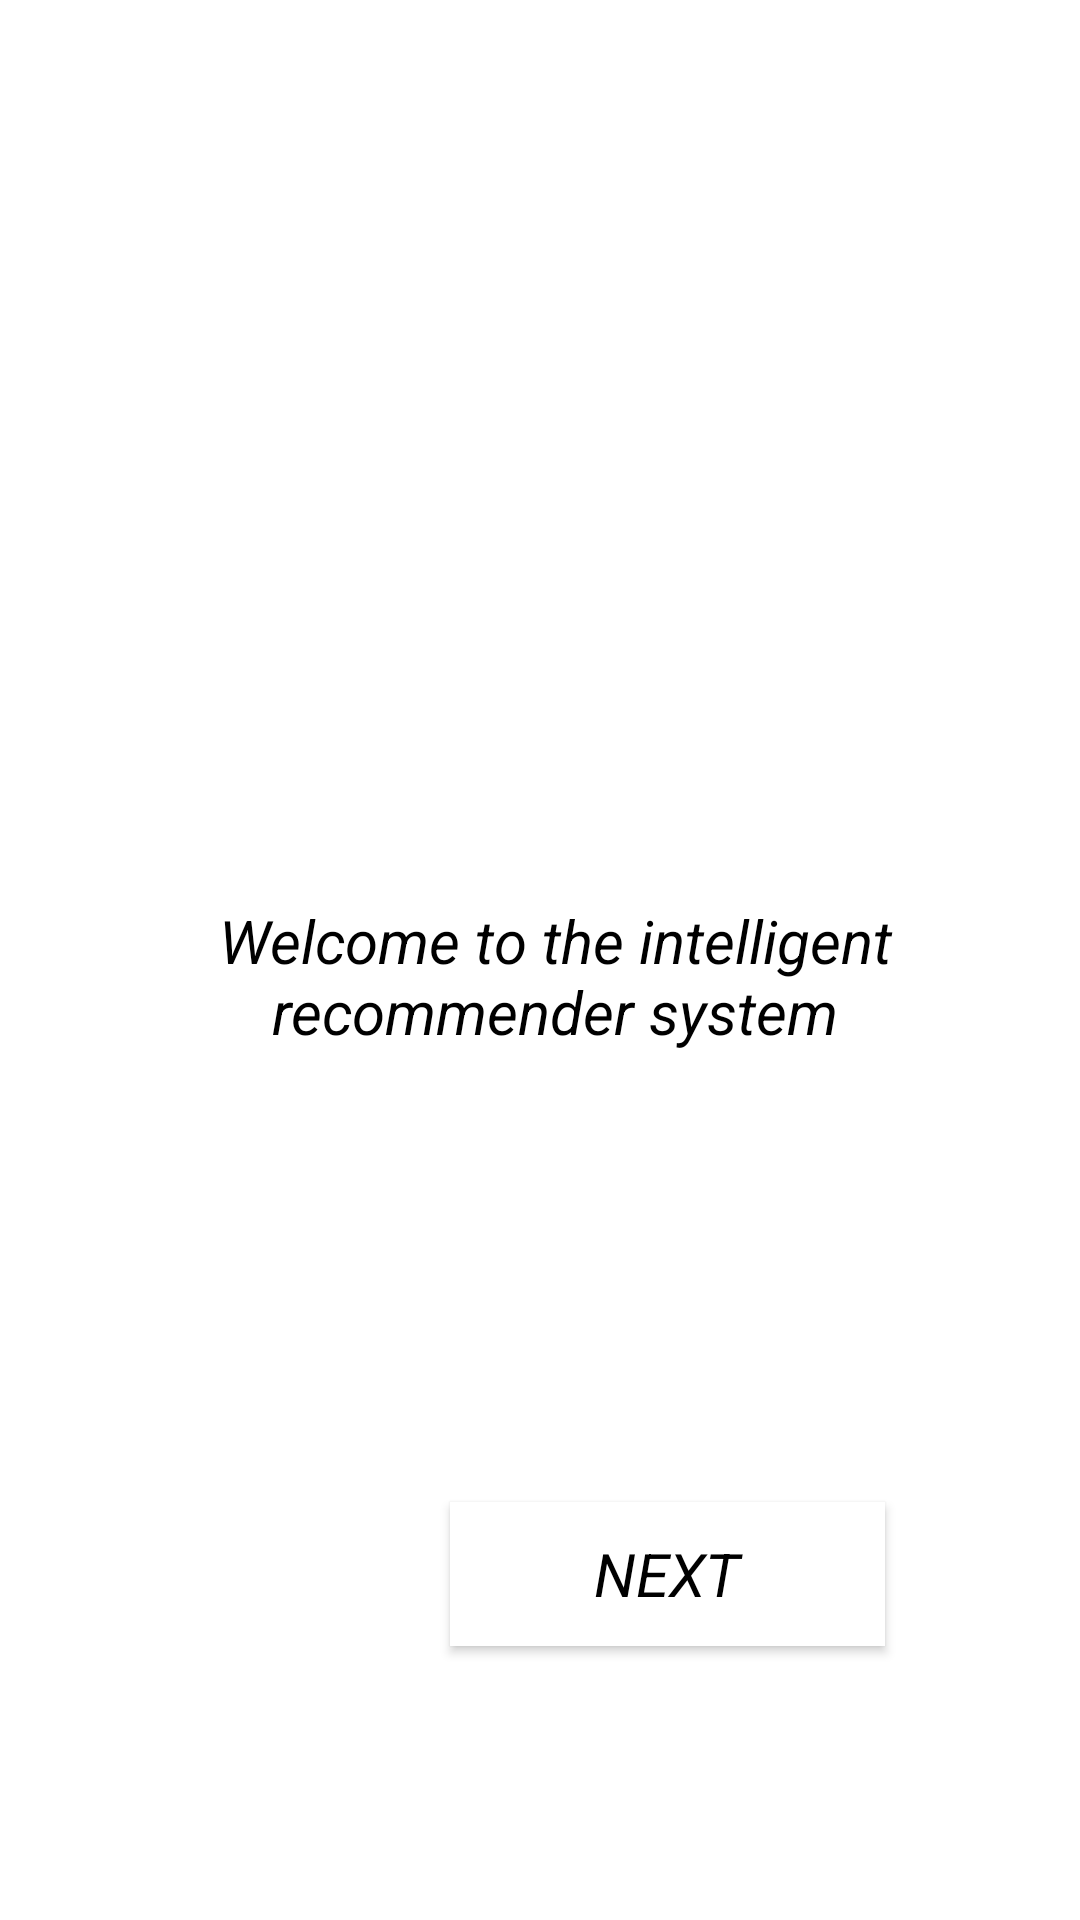

Reconstruct the res/layout file that produces this screen, plus the resources it refers to.
<!-- AndroidManifest.xml: application theme Theme.FinalProjectAndroidVersion -->
<!-- res/layout/activity_main.xml -->
<?xml version="1.0" encoding="utf-8"?>
<LinearLayout xmlns:android="http://schemas.android.com/apk/res/android"
    xmlns:app="http://schemas.android.com/apk/res-auto"
    xmlns:tools="http://schemas.android.com/tools"
    android:layout_width="match_parent"
    android:layout_height="match_parent"
    tools:context=".MainActivity"
    android:background="@color/white"
    android:orientation="vertical">

    <TextView
        android:layout_width="wrap_content"
        android:layout_height="wrap_content"
        android:layout_marginLeft="10dp"
        android:fontFamily="sans-serif"
        android:paddingLeft="10dp"
        android:text="@string/welcome"
        android:textAlignment="center"
        android:textColor="@color/black"
        android:textSize="20sp"
        android:textStyle="italic"
        android:layout_marginRight="10dp"
        android:layout_marginTop="300dp"
        app:layout_constraintBottom_toBottomOf="parent"
        app:layout_constraintEnd_toEndOf="parent"
        app:layout_constraintStart_toStartOf="parent"
        app:layout_constraintTop_toTopOf="parent" />

    <Button
        android:id="@+id/btnNext1"
        android:layout_width="145dp"
        android:layout_height="wrap_content"
        android:layout_marginRight="20dp"
        android:text="next"
        android:textStyle="italic"
        android:background="@color/white"
        android:fontFamily="sans-serif"
        android:textColor="@color/black"
        android:layout_marginTop="150dp"
        android:layout_marginLeft="150dp"
        android:textSize="20sp"
        tools:layout_editor_absoluteX="161dp"
        tools:layout_editor_absoluteY="504dp" />


</LinearLayout>
<!-- resources referenced by this layout -->
<resources>
  <color name="black">#FF000000</color>
  <color name="white">#FFFFFFFF</color>
  <string name="welcome">Welcome to the intelligent recommender system</string>
  <style name="Theme.FinalProjectAndroidVersion" parent="Theme.MaterialComponents.DayNight.NoActionBar">
          <item name="windowActionBar">false</item>
          <item name="windowNoTitle">true</item>
  
          
          <item name="colorPrimary">@color/purple_500</item>
          <item name="colorPrimaryVariant">@color/purple_700</item>
          <item name="colorOnPrimary">@color/white</item>
          
          <item name="colorSecondary">@color/teal_200</item>
          <item name="colorSecondaryVariant">@color/teal_700</item>
          <item name="colorOnSecondary">@color/black</item>
          
          <item name="android:statusBarColor">?attr/colorPrimaryVariant</item>
          
          </style>
  <color name="purple_500">#FF6200EE</color>
  <color name="purple_700">#FF3700B3</color>
  <color name="teal_200">#FF03DAC5</color>
  <color name="teal_700">#FF018786</color>
</resources>
